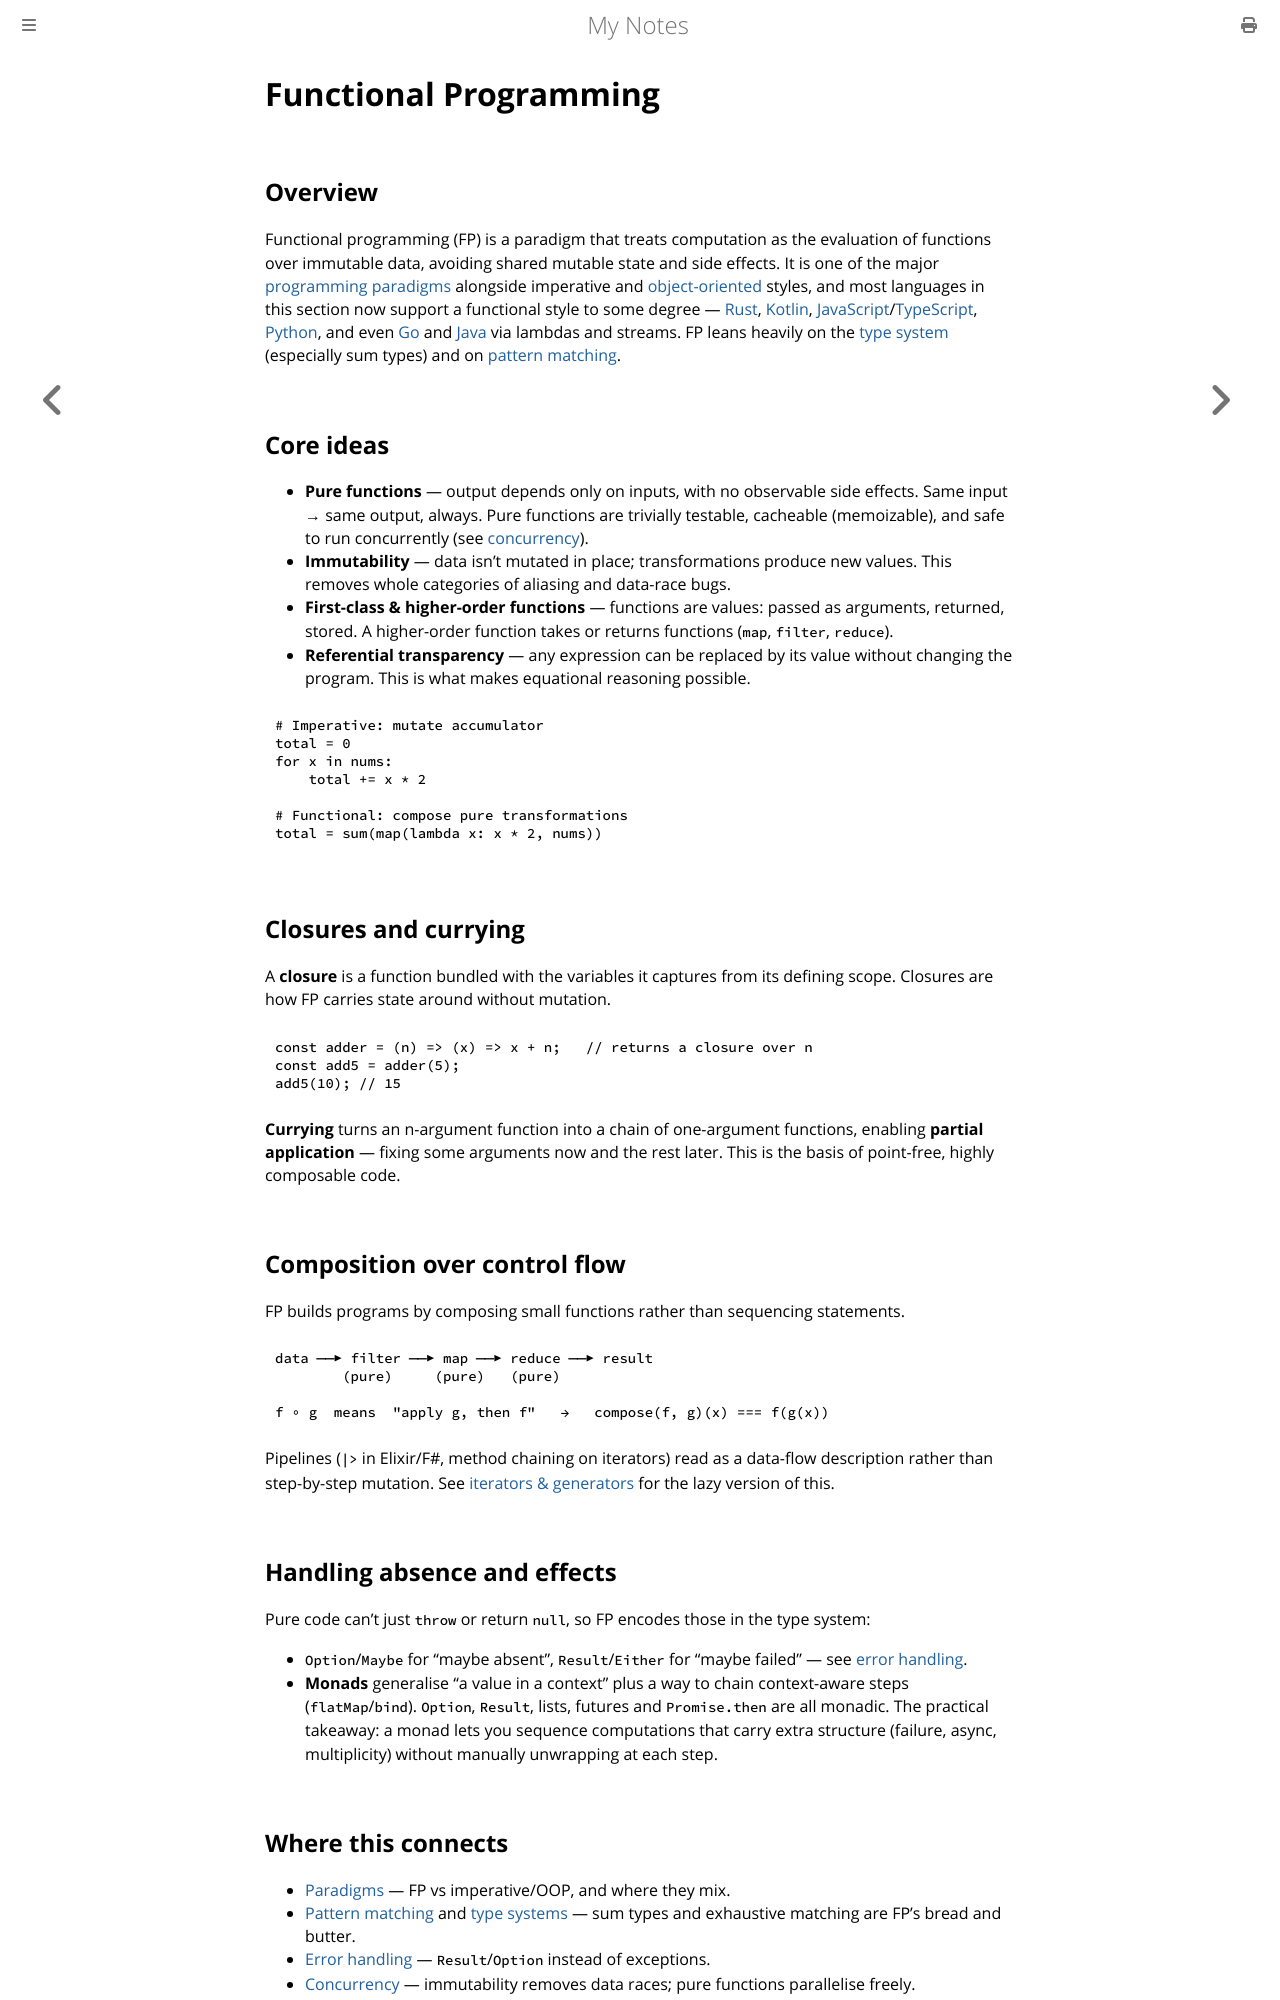

repository: paritystack/notes · page: programming/functional_programming.html · generator: mdbook

# Functional Programming

## Overview

Functional programming (FP) is a paradigm that treats computation as the evaluation of
functions over immutable data, avoiding shared mutable state and side effects. It is one of
the major [programming paradigms](paradigms.md) alongside imperative and
[object-oriented](oop_concepts.md) styles, and most languages in this section now support a
functional style to some degree — [Rust](rust.md), [Kotlin](kotlin.md),
[JavaScript](javascript.md)/[TypeScript](typescript.md), [Python](python.md), and even
[Go](go.md) and [Java](java.md) via lambdas and streams. FP leans heavily on the
[type system](type_systems.md) (especially sum types) and on
[pattern matching](pattern_matching.md).

## Core ideas

- **Pure functions** — output depends only on inputs, with no observable side effects. Same
  input → same output, always. Pure functions are trivially testable, cacheable
  (memoizable), and safe to run concurrently (see [concurrency](concurrency.md)).
- **Immutability** — data isn't mutated in place; transformations produce new values. This
  removes whole categories of aliasing and data-race bugs.
- **First-class & higher-order functions** — functions are values: passed as arguments,
  returned, stored. A higher-order function takes or returns functions (`map`, `filter`,
  `reduce`).
- **Referential transparency** — any expression can be replaced by its value without
  changing the program. This is what makes equational reasoning possible.

```python
# Imperative: mutate accumulator
total = 0
for x in nums:
    total += x * 2

# Functional: compose pure transformations
total = sum(map(lambda x: x * 2, nums))
```

## Closures and currying

A **closure** is a function bundled with the variables it captures from its defining scope.
Closures are how FP carries state around without mutation.

```javascript
const adder = (n) => (x) => x + n;   // returns a closure over n
const add5 = adder(5);
add5(10); // 15
```

**Currying** turns an n-argument function into a chain of one-argument functions, enabling
**partial application** — fixing some arguments now and the rest later. This is the basis of
point-free, highly composable code.

## Composition over control flow

FP builds programs by composing small functions rather than sequencing statements.

```
data ──▶ filter ──▶ map ──▶ reduce ──▶ result
        (pure)     (pure)   (pure)

f ∘ g  means  "apply g, then f"   →   compose(f, g)(x) === f(g(x))
```

Pipelines (`|>` in Elixir/F#, method chaining on iterators) read as a data-flow description
rather than step-by-step mutation. See [iterators & generators](iterators_generators.md)
for the lazy version of this.

## Handling absence and effects

Pure code can't just `throw` or return `null`, so FP encodes those in the type system:

- `Option`/`Maybe` for "maybe absent", `Result`/`Either` for "maybe failed" — see
  [error handling](error_handling.md).
- **Monads** generalise "a value in a context" plus a way to chain context-aware steps
  (`flatMap`/`bind`). `Option`, `Result`, lists, futures and `Promise.then` are all monadic.
  The practical takeaway: a monad lets you sequence computations that carry extra structure
  (failure, async, multiplicity) without manually unwrapping at each step.
